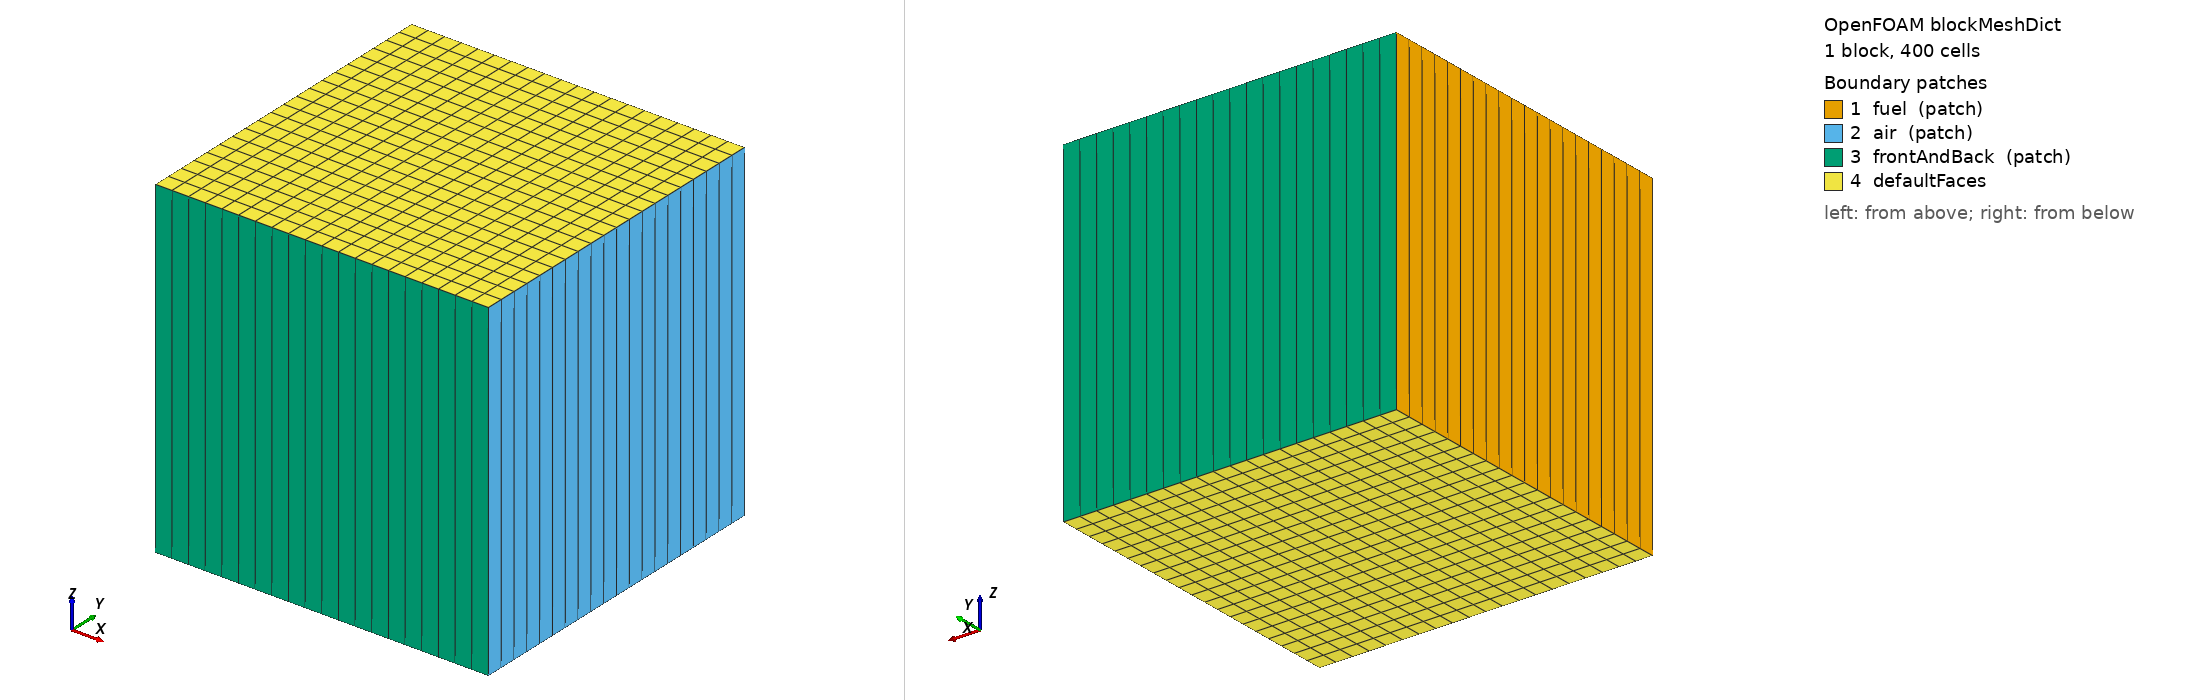

OpenFOAM case: the mesh blockMesh builds from blockMeshDict, 1 block(s), 400 cells. Boundary patches (legend numbers): 1 fuel (patch), 2 air (patch), 3 frontAndBack (patch), 4 defaultFaces. Left view from above one corner, right view from below the opposite corner. Boundary conditions: 10 field file(s) under 0/; 3 of 4 drawn patches have an entry in a shipped field file.

=== system/blockMeshDict ===
FoamFile
{
    format      ascii;
    class       dictionary;
    object      blockMeshDict;
}


convertToMeters 1;

vertices
(
    (0.0  -0.01 -0.01)
    (0.02 -0.01 -0.01)
    (0.02  0.01 -0.01)
    (0.0   0.01 -0.01)
    (0.0  -0.01  0.01)
    (0.02 -0.01  0.01)
    (0.02  0.01  0.01)
    (0.0   0.01  0.01)
);

blocks
(
    hex (0 1 2 3 4 5 6 7) (20 20 1) simpleGrading (1 1 1)
);

defaultPatch
{
    type empty;
}

boundary
(
    fuel
    {
        type patch;
        faces
        (
            (0 4 7 3)
        );
    }

    air
    {
        type patch;
        faces
        (
            (1 2 6 5)
        );
    }

    frontAndBack
    {
        type patch;
        faces
        (
            (0 1 5 4)
            (7 6 2 3)
        );
    }
);

=== 0/CH4 ===
FoamFile
{
    format      ascii;
    class       volScalarField;
    location    "0";
    object      CH4;
}


dimensions      [0 0 0 0 0 0 0];

internalField   uniform 0;

boundaryField
{
    fuel
    {
        type            fixedValue;
        value           uniform 1;
    }
    air
    {
        type            fixedValue;
        value           uniform 0;
    }
    frontAndBack
    {
        type            zeroGradient;
    }
}

=== 0/CO2 ===
FoamFile
{
    format      ascii;
    class       volScalarField;
    location    "0";
    object      CO2;
}


dimensions      [0 0 0 0 0 0 0];

internalField   uniform 0;

boundaryField
{
    fuel
    {
        type            zeroGradient;
    }
    air
    {
        type            zeroGradient;
    }
    frontAndBack
    {
        type            zeroGradient;
    }
}

=== 0/H2O ===
FoamFile
{
    format      ascii;
    class       volScalarField;
    location    "0";
    object      H2O;
}


dimensions      [0 0 0 0 0 0 0];

internalField   uniform 0;

boundaryField
{
    fuel
    {
        type            zeroGradient;
    }
    air
    {
        type            zeroGradient;
    }
    frontAndBack
    {
        type            zeroGradient;
    }
}

=== 0/N2 ===
FoamFile
{
    format      ascii;
    class       volScalarField;
    location    "0";
    object      N2;
}


dimensions      [0 0 0 0 0 0 0];

internalField   uniform 1;

boundaryField
{
    fuel
    {
        type            fixedValue;
        value           uniform 0;
    }
    air
    {
        type            fixedValue;
        value           uniform 1;
    }
    frontAndBack
    {
        type            zeroGradient;
    }
}

=== 0/O2 ===
FoamFile
{
    format      ascii;
    class       volScalarField;
    location    "0";
    object      O2;
}


dimensions      [0 0 0 0 0 0 0];

internalField   uniform 0;

boundaryField
{
    fuel
    {
        type            zeroGradient;
    }
    air
    {
        type            fixedValue;
        value           uniform 0.23;
    }
    frontAndBack
    {
        type            zeroGradient;
    }
}

=== 0/T ===
FoamFile
{
    format      ascii;
    class       volScalarField;
    location    "0";
    object      T;
}


dimensions      [0 0 0 1 0 0 0];

internalField   uniform 300;

boundaryField
{
    fuel
    {
        type            fixedValue;
        value           uniform 300;
    }
    air
    {
        type            fixedValue;
        value           uniform 300;
    }
    frontAndBack
    {
        type            zeroGradient;
    }
}

=== 0/U ===
FoamFile
{
    format      ascii;
    class       volVectorField;
    location    "0";
    object      U;
}


dimensions      [0 1 -1 0 0 0 0];

internalField   uniform (0 0 0);

boundaryField
{
    fuel
    {
        type            fixedValue;
        value           uniform (0.2 0 0);
    }
    air
    {
        type            fixedValue;
        value           uniform (-0.1 0 0);
    }
    frontAndBack
    {
        type            zeroGradient;
    }
}

=== 0/Ydefault ===
FoamFile
{
    format      ascii;
    class       volScalarField;
    location    "0";
    object      Ydefault;
}


dimensions      [0 0 0 0 0 0 0];

internalField   uniform 0;

boundaryField
{
    fuel
    {
        type            fixedValue;
        value           uniform 0;
    }
    air
    {
        type            fixedValue;
        value           uniform 0;
    }
    frontAndBack
    {
        type            zeroGradient;
    }
}

=== 0/alphat ===
FoamFile
{
    format      ascii;
    class       volScalarField;
    location    "0";
    object      alphat;
}


dimensions      [1 -1 -1 0 0 0 0];

internalField   uniform 0;

boundaryField
{
    fuel
    {
        type            fixedValue;
        value           uniform 0;
    }
    air
    {
        type            fixedValue;
        value           uniform 0;
    }
    frontAndBack
    {
        type            zeroGradient;
    }
}

=== 0/p ===
FoamFile
{
    format      ascii;
    class       volScalarField;
    location    "0";
    object      p;
}


dimensions      [1 -1 -2 0 0 0 0];

internalField   uniform 1e5;

boundaryField
{
    fuel
    {
        type            zeroGradient;
    }
    air
    {
        type            zeroGradient;
    }
    frontAndBack
    {
        type            zeroGradient;
    }
}
